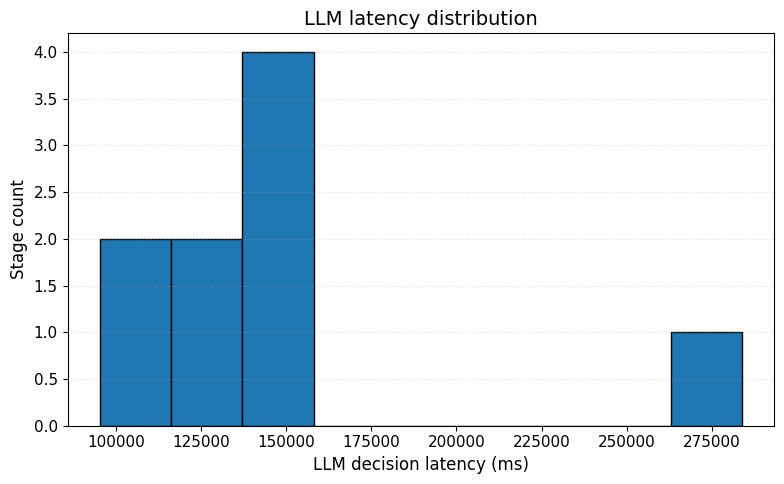

Source data for this figure (header and first rows):
method, scenario_id, stage_id, llm_latency_ms, method_label
baseline_game, sen4_edge2_clouddb, , , Baseline game
baseline_game, sen4_edge2_clouddb, , , Baseline game
baseline_game, sen4_edge2_clouddb, , , Baseline game
baseline_game, sen4_edge2_clouddb, , , Baseline game
baseline_game, sen4_edge2_clouddb, , , Baseline game
baseline_game, sen4_edge2_clouddb, , , Baseline game
baseline_game, sen4_edge2_clouddb, , , Baseline game
baseline_game, sen4_edge2_clouddb, , , Baseline game
baseline_game, sen4_edge2_clouddb, , , Baseline game
baseline_game, sen4_edge2_clouddb, , , Baseline game
baseline_game, sen4_edge2_clouddb, , , Baseline game
baseline_game, sen4_edge2_clouddb, , , Baseline game
baseline_game, sen4_edge2_clouddb, , , Baseline game
baseline_game, sen4_edge2_clouddb, , , Baseline game
baseline_game, *, , , Baseline game
baseline_game, sen4_edge2_clouddb, , , Baseline game
baseline_game, sen4_edge2_clouddb, , , Baseline game
baseline_game, sen4_edge2_clouddb, , , Baseline game
baseline_game, sen4_edge2_clouddb, , , Baseline game
baseline_game, *, , , Baseline game
baseline_game, sen4_edge2_clouddb, , , Baseline game
baseline_game, sen4_edge2_clouddb, , , Baseline game
baseline_game, sen4_edge2_clouddb, , , Baseline game
baseline_game, sen4_edge2_clouddb, 24.0, , Baseline game
baseline_game, sen4_edge2_clouddb, 25.0, , Baseline game
baseline_game, sen4_edge2_clouddb, 26.0, , Baseline game
baseline_game, sen4_edge2_clouddb, 27.0, , Baseline game
baseline_game, sen4_edge2_clouddb, 28.0, , Baseline game
baseline_game, sen4_edge2_clouddb, 29.0, , Baseline game
baseline_game, sen4_edge2_clouddb, 30.0, , Baseline game
baseline_game, sen4_edge2_clouddb, 31.0, , Baseline game
baseline_game, sen4_edge2_clouddb, 32.0, , Baseline game
baseline_game, sen4_edge2_clouddb, 33.0, , Baseline game
baseline_game, sen4_edge2_clouddb, 34.0, , Baseline game
baseline_game, sen4_edge2_clouddb, 35.0, , Baseline game
baseline_game, sen4_edge2_clouddb, 36.0, , Baseline game
llm_defender, sen4_edge2_clouddb, 3.0, 143939, LLM defender
llm_defender, sen4_edge2_clouddb, 4.0, 142176, LLM defender
llm_defender, sen4_edge2_clouddb, 5.0, 147743, LLM defender
llm_defender, sen4_edge2_clouddb, 8.0, 144317, LLM defender
llm_defender, sen4_edge2_clouddb, 9.0, 114300, LLM defender
llm_defender, sen4_edge2_clouddb, 10.0, 95170, LLM defender
llm_defender, sen4_edge2_clouddb, 13.0, 283872, LLM defender
llm_defender, sen4_edge2_clouddb, 15.0, 132406, LLM defender
llm_defender, sen4_edge2_clouddb, 16.0, 125440, LLM defender
